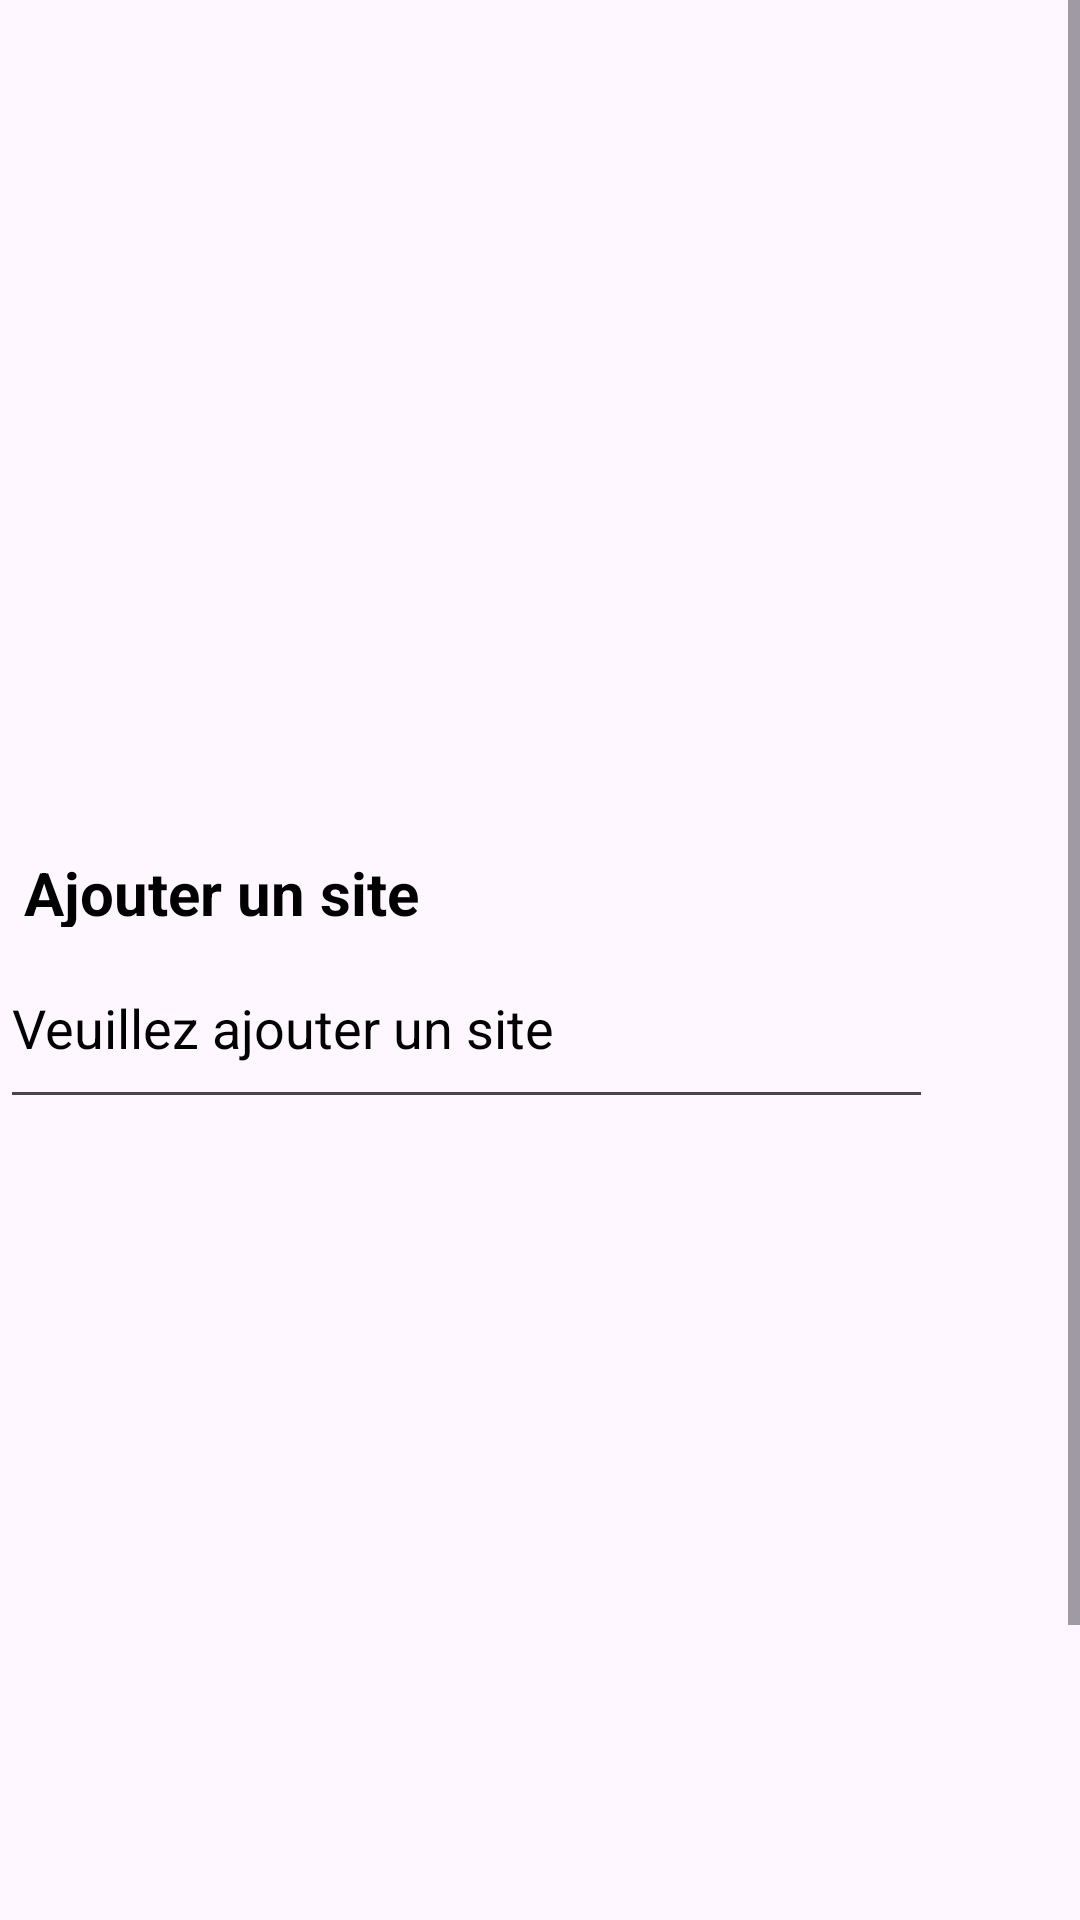

Produce the Android XML layout that renders to this screen, including the resource entries it uses.
<!-- AndroidManifest.xml: application theme Theme.ProjectCubes42 -->
<!-- res/layout/fragment_add_site.xml -->
<?xml version="1.0" encoding="utf-8"?>
<ScrollView
    xmlns:android="http://schemas.android.com/apk/res/android"
    android:layout_width="match_parent"
    android:layout_height="match_parent">
    <LinearLayout
        xmlns:app="http://schemas.android.com/apk/res-auto"
        xmlns:tools="http://schemas.android.com/tools"
        android:layout_width="match_parent"
        android:layout_height="match_parent"
        android:orientation="vertical"
        tools:context=".ui.employee.AddEmployee">
        <TextView
            android:id="@+id/text_add_service"
            android:layout_width="216dp"
            android:layout_height="25dp"
            android:layout_marginStart="8dp"
            android:layout_marginTop="284dp"
            android:layout_marginEnd="8dp"
            android:hint="@string/menu_add_site"
            android:textAlignment="viewStart"
            android:textColor="@color/black"
            android:textColorHint="#000000"
            android:textSize="20sp"
            android:textStyle="bold" />

        <EditText
            android:id="@+id/editTextSite"
            android:layout_width="311dp"
            android:layout_height="64dp"
            android:layout_marginBottom="332dp"
            android:hint="@string/veuillez_ajouter_un_site"
            android:textColor="#000000"
            android:textColorHint="#000000"
            />

        <com.google.android.material.floatingactionbutton.FloatingActionButton
            android:id="@+id/buttonSendFormSite"
            android:layout_width="255dp"
            android:layout_height="51dp"
            android:contentDescription="@string/sendform"
            android:src="@drawable/baseline_add_24"
            android:textColorHint="@color/white" />

    </LinearLayout>
</ScrollView>
<!-- resources referenced by this layout -->
<resources>
  <string name="menu_add_site">Ajouter un site</string>
  <string name="sendform">sendForm</string>
  <string name="veuillez_ajouter_un_site">Veuillez ajouter un site</string>
  <style name="Theme.ProjectCubes42" parent="Base.Theme.ProjectCubes42" />
  <style name="Base.Theme.ProjectCubes42" parent="Theme.Material3.DayNight.NoActionBar">
          
          
      </style>
  <!-- not gathered from this repository: default colours our renderer supplied (Android Studio template values) -->
  <color name="black">#FF000000</color>
  <color name="white">#FFFFFFFF</color>
</resources>
